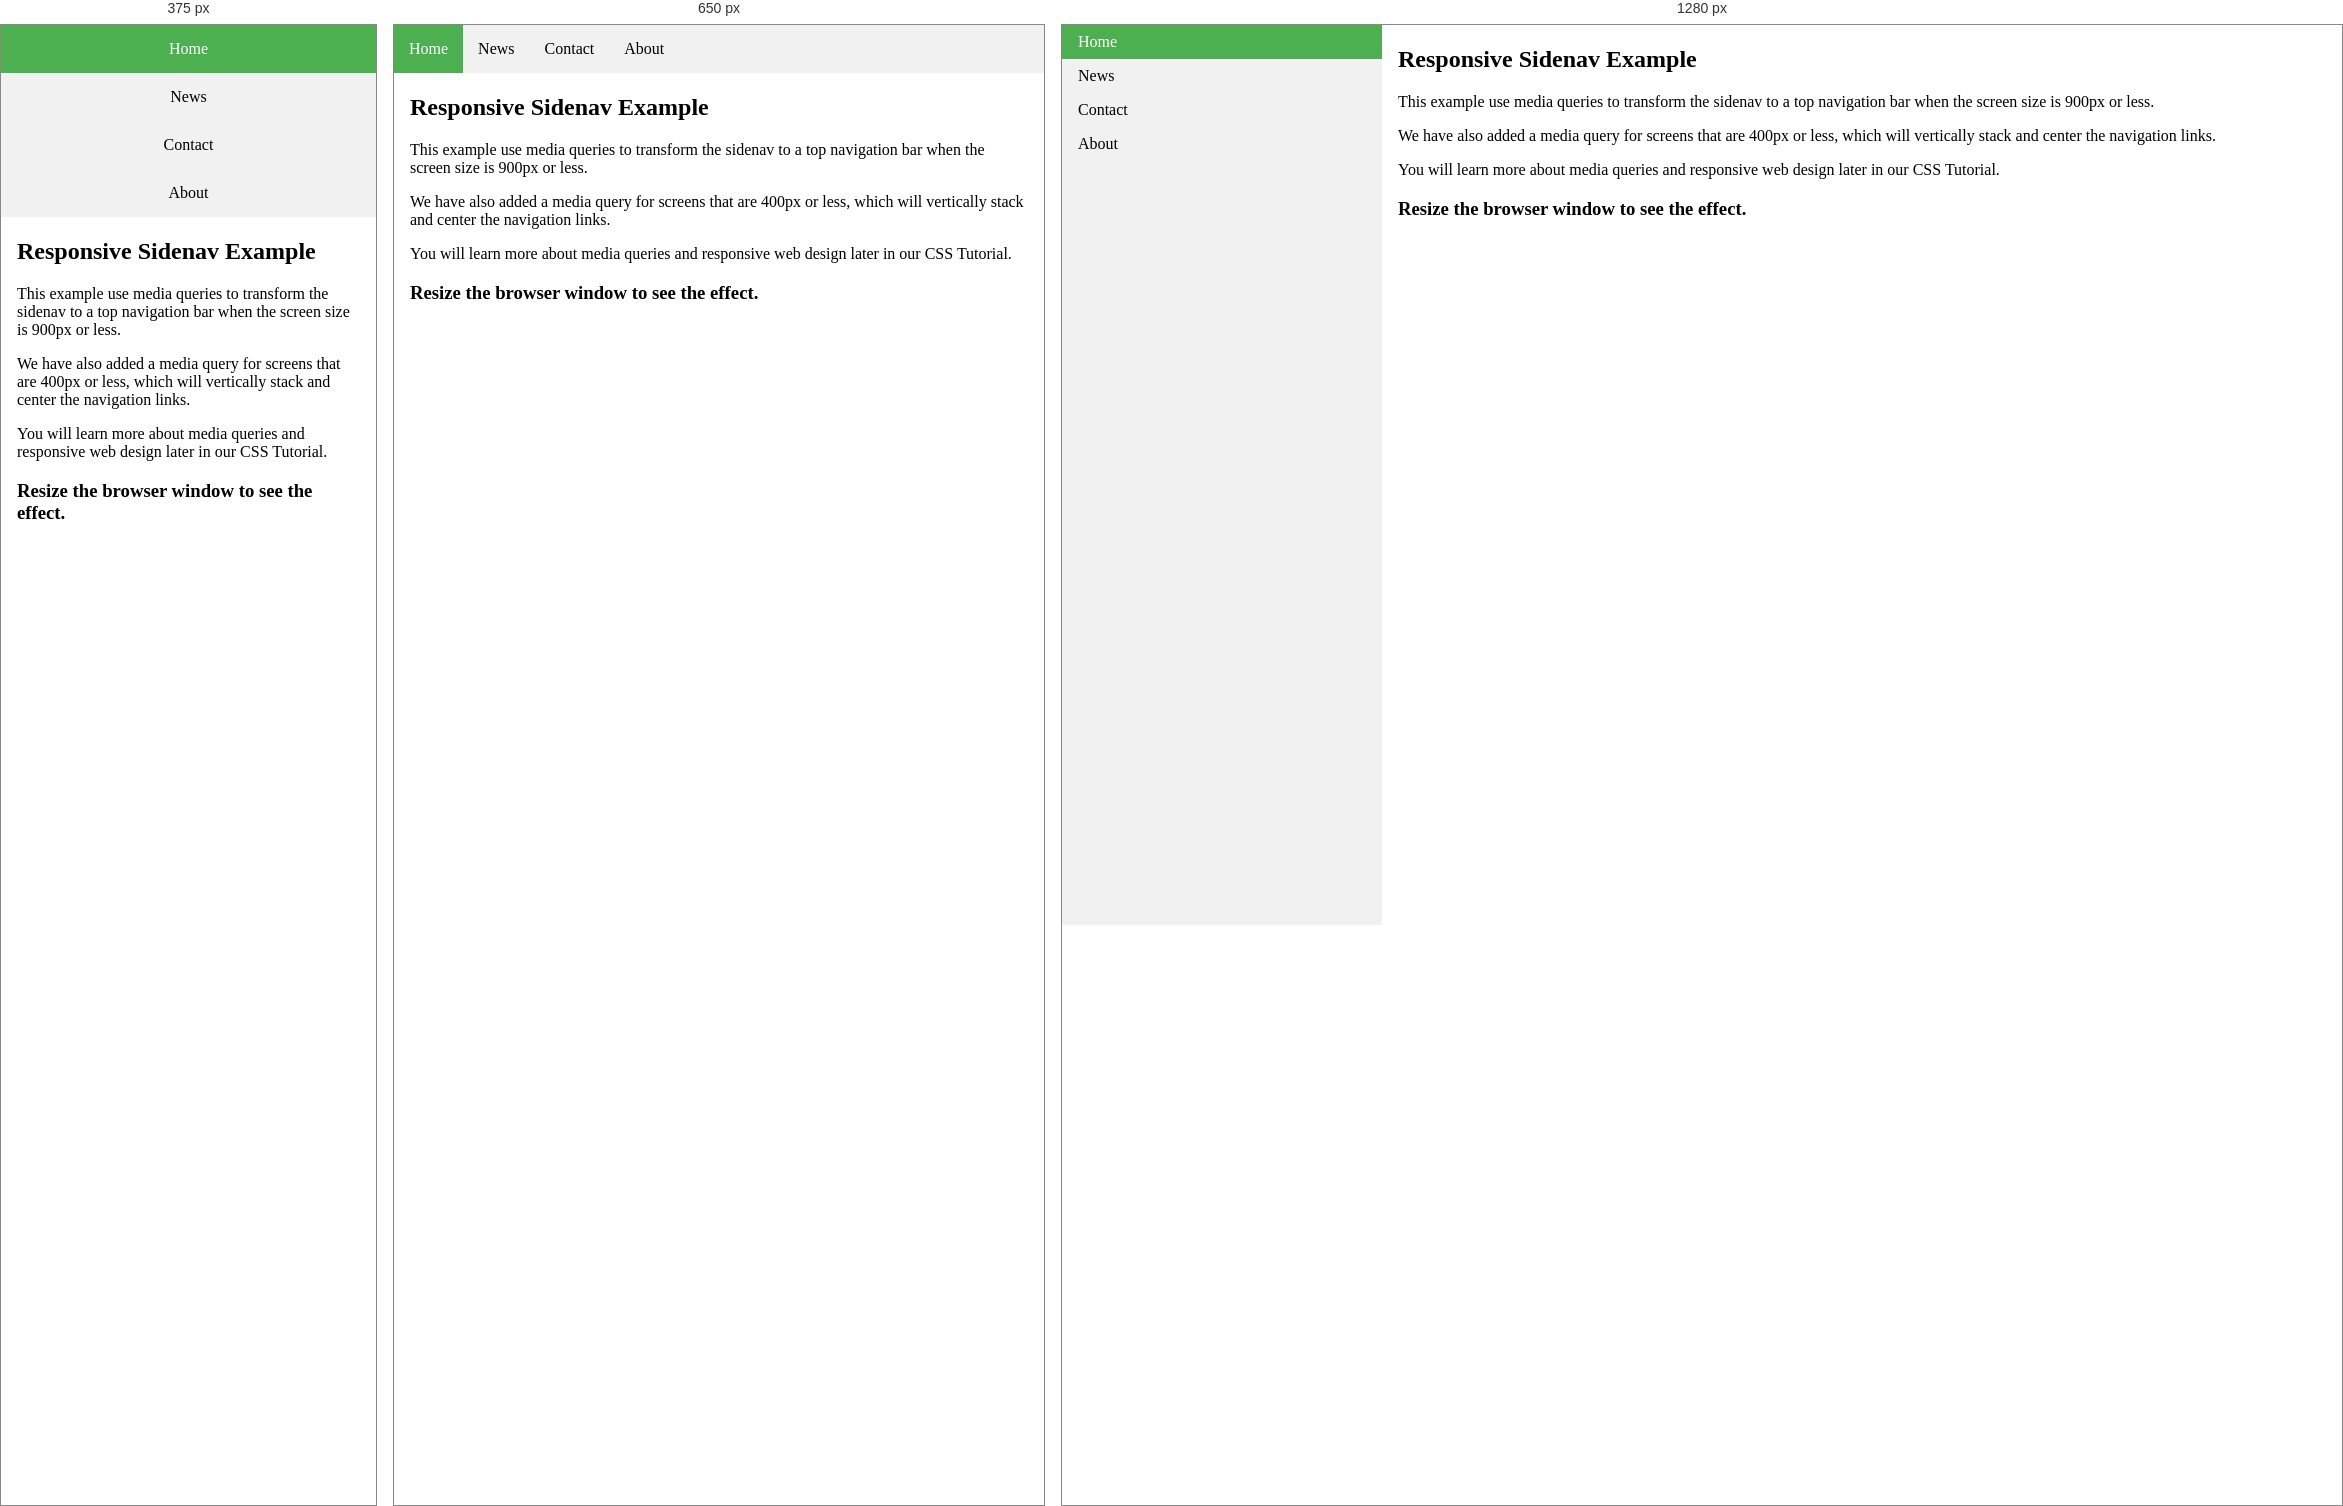
Rendered at 375 px, 650 px and 1280 px, left to right.

<!-- file: nav-bar.html -->
<!DOCTYPE html>
<html>
  <head>
    <meta name="viewport" content="width=device-width, initial-scale=1.0" />
    <style>
      body {
        margin: 0;
      }

      ul.sidenav {
        list-style-type: none;
        margin: 0;
        padding: 0;
        width: 25%;
        background-color: #f1f1f1;
        position: fixed;
        height: 100%;
        overflow: auto;
      }

      ul.sidenav li a {
        display: block;
        color: #000;
        padding: 8px 16px;
        text-decoration: none;
      }

      ul.sidenav li a.active {
        background-color: #4caf50;
        color: white;
      }

      ul.sidenav li a:hover:not(.active) {
        background-color: #555;
        color: white;
      }

      div.content {
        margin-left: 25%;
        padding: 1px 16px;
        height: 1000px;
      }

      @media screen and (max-width: 900px) {
        ul.sidenav {
          width: 100%;
          height: auto;
          position: relative;
        }

        ul.sidenav li a {
          float: left;
          padding: 15px;
        }

        div.content {
          margin-left: 0;
        }
      }

      @media screen and (max-width: 400px) {
        ul.sidenav li a {
          text-align: center;
          float: none;
        }
        body {
          margin: 0;
        }
      }
    </style>
  </head>
  <body>
    <ul class="sidenav">
      <li><a class="active" href="#home">Home</a></li>
      <li><a href="#news">News</a></li>
      <li><a href="#contact">Contact</a></li>
      <li><a href="#about">About</a></li>
    </ul>

    <div class="content">
      <h2>Responsive Sidenav Example</h2>
      <p>
        This example use media queries to transform the sidenav to a top
        navigation bar when the screen size is 900px or less.
      </p>
      <p>
        We have also added a media query for screens that are 400px or less,
        which will vertically stack and center the navigation links.
      </p>
      <p>
        You will learn more about media queries and responsive web design later
        in our CSS Tutorial.
      </p>
      <h3>Resize the browser window to see the effect.</h3>
    </div>
  </body>
</html>
